2-way image classification set "Final-400X" from GitHub (pratham-asthana/BCD); label vocabulary: benign, malignant.

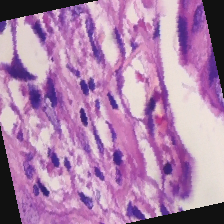
Label: malignant

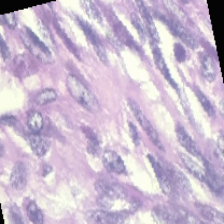
Label: benign

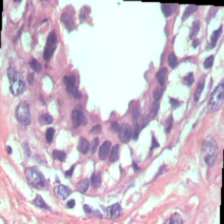
Label: benign

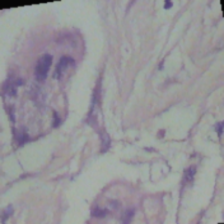
Label: benign

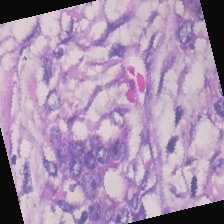
Label: malignant

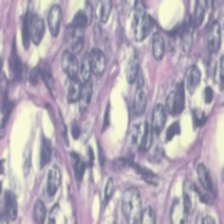
Label: benign
